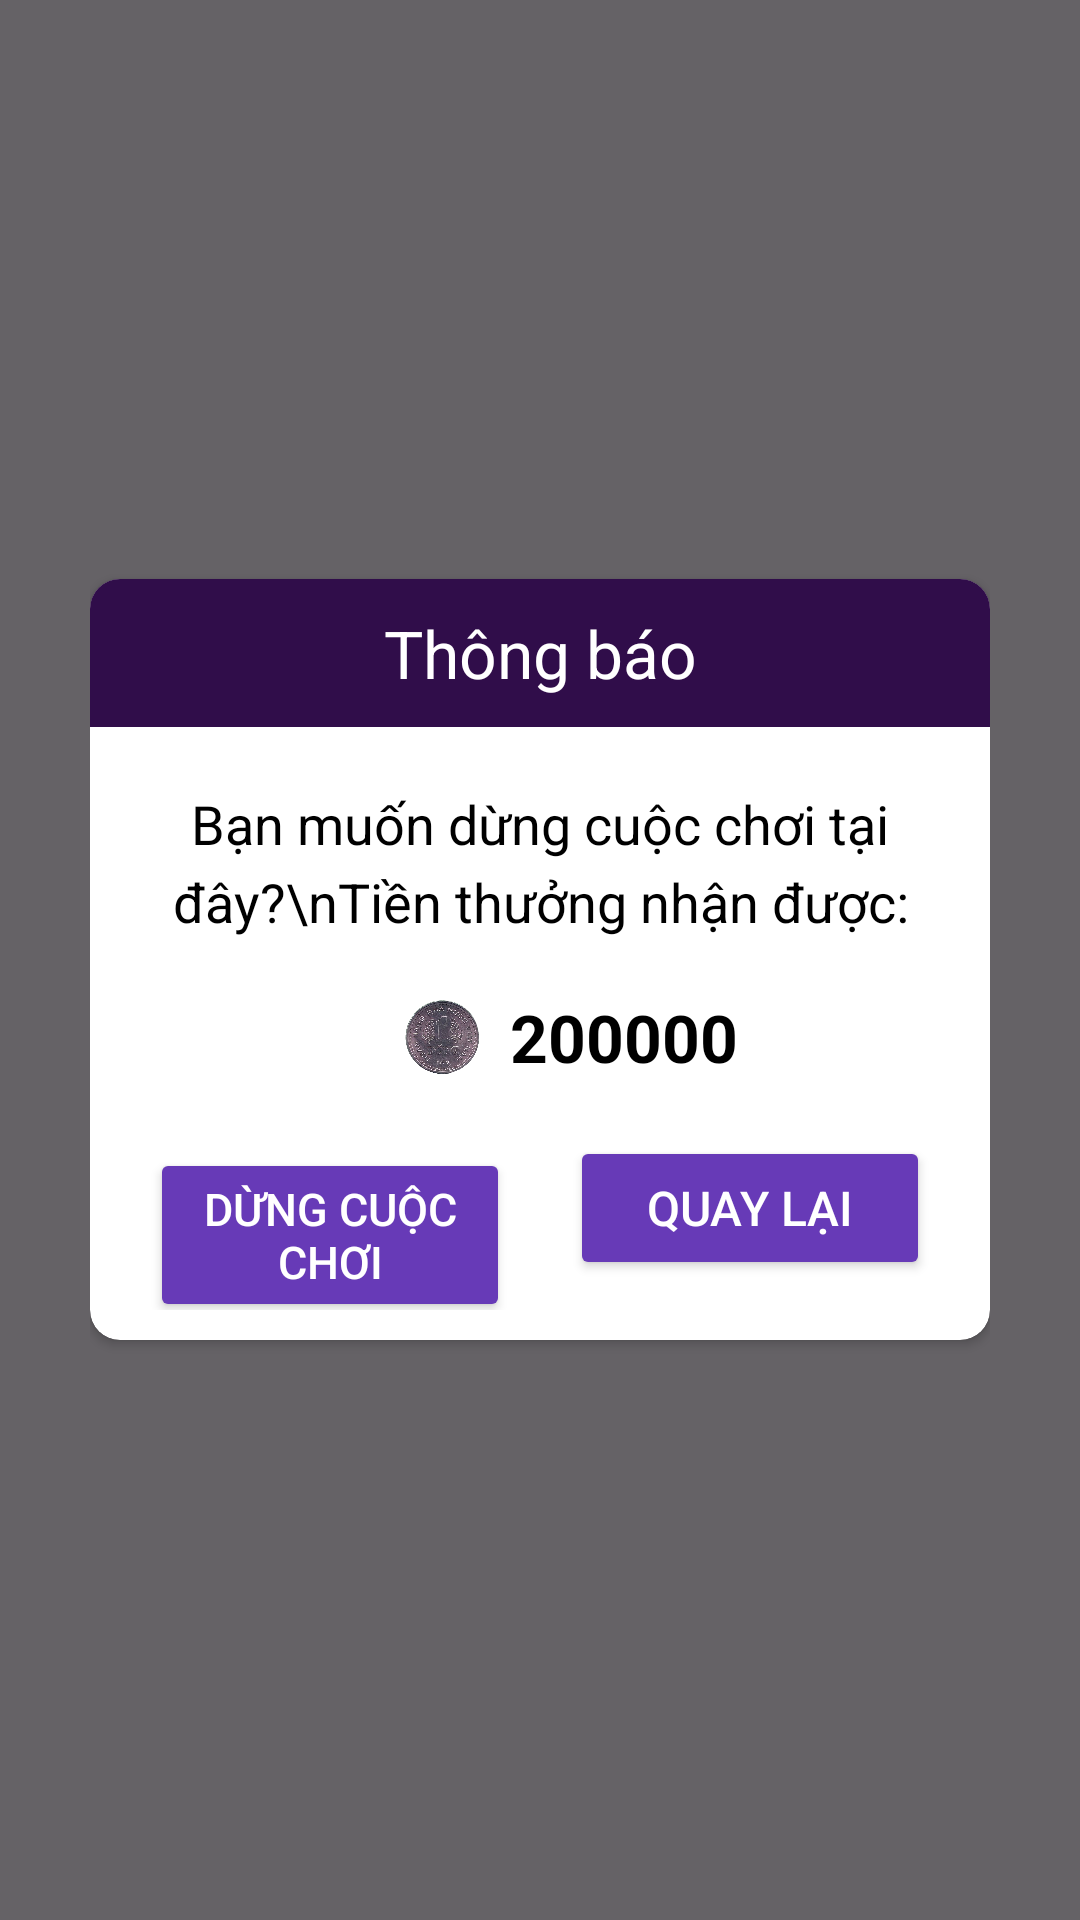

This screen was rendered from an Android layout file. Write that file and the resources it references.
<!-- AndroidManifest.xml: application theme Theme.AiLaTrieuPhu -->
<!-- res/layout/dialog_surrender.xml -->
<?xml version="1.0" encoding="utf-8"?>
<FrameLayout xmlns:android="http://schemas.android.com/apk/res/android"
    xmlns:app="http://schemas.android.com/apk/res-auto"
    xmlns:tools="http://schemas.android.com/tools"
    android:layout_width="match_parent"
    android:layout_height="match_parent"
    android:padding="30dp"
    android:background="#99000000"
    tools:context=".view.activity.MainActivity">
    <androidx.cardview.widget.CardView
        android:layout_width="match_parent"
        android:layout_height="wrap_content"
        app:cardCornerRadius="10dp"
        android:layout_gravity="center">
        <LinearLayout
            android:layout_width="match_parent"
            android:layout_height="match_parent"
            android:orientation="vertical">
            <TextView
                android:layout_width="match_parent"
                android:layout_height="wrap_content"
                android:gravity="center"
                android:background="@color/purple"
                android:textColor="@color/white"
                android:padding="10dp"
                android:textSize="22sp"
                android:text="Thông báo"/>
            <TextView
                android:id="@+id/tvDesc"
                android:layout_width="match_parent"
                android:layout_height="wrap_content"
                android:gravity="center"
                android:background="@color/white"
                android:textColor="@color/black"
                android:lineSpacingExtra="5dp"
                android:paddingHorizontal="20dp"
                android:paddingTop="20dp"
                android:textSize="18sp"
                android:text="Bạn muốn dừng cuộc chơi tại đây?\nTiền thưởng nhận được:"/>
            <TableRow
                android:id="@+id/trBounty"
                android:layout_width="match_parent"
                android:layout_height="wrap_content"
                android:layout_marginVertical="3dp"
                android:layout_marginHorizontal="70dp">
                <ImageView
                    android:layout_width="0dp"
                    android:layout_height="60dp"
                    android:layout_weight="1"
                    android:layout_marginStart="25dp"
                    android:padding="10dp"
                    android:src="@mipmap/ic_money"/>
                <TextView
                    android:id="@+id/tvBounty"
                    android:layout_width="0dp"
                    android:layout_height="match_parent"
                    android:text="200000"
                    android:textStyle="bold"
                    android:gravity="center_vertical"
                    android:textColor="@color/black"
                    android:backgroundTint="#673AB7"
                    android:textSize="22sp"
                    android:layout_weight="2"/>
            </TableRow>
            <TableRow
                android:layout_width="match_parent"
                android:layout_height="wrap_content"
                android:paddingHorizontal="10dp"
                android:paddingBottom="10dp">
                <Button
                    android:id="@+id/btStop"
                    android:layout_width="0dp"
                    android:layout_height="wrap_content"
                    android:layout_marginHorizontal="10dp"
                    android:text="Dừng cuộc chơi"
                    android:textColor="@color/white"
                    android:backgroundTint="#673AB7"
                    android:textSize="15sp"
                    android:layout_weight="1"/>
                <Button
                    android:id="@+id/btBack"
                    android:layout_width="0dp"
                    android:layout_height="wrap_content"
                    android:text="Quay lại"
                    android:textColor="@color/white"
                    android:textSize="16sp"
                    android:backgroundTint="#673AB7"
                    android:layout_marginHorizontal="10dp"
                    android:layout_weight="1"/>
            </TableRow>

        </LinearLayout>
    </androidx.cardview.widget.CardView>

</FrameLayout>
<!-- resources referenced by this layout -->
<resources>
  <color name="black">#FF000000</color>
  <color name="purple">#FF300D4A</color>
  <color name="white">#FFFFFFFF</color>
  <!-- mipmap ic_money: png bitmap (mipmap, 204243 bytes) -->
  <style name="Theme.AiLaTrieuPhu" parent="Base.Theme.AiLaTrieuPhu" />
  <style name="Base.Theme.AiLaTrieuPhu" parent="Theme.Material3.DayNight.NoActionBar">
          
          
          <item name="android:windowTranslucentStatus">false</item>
          <item name="android:statusBarColor">@android:color/transparent</item>
      </style>
</resources>
